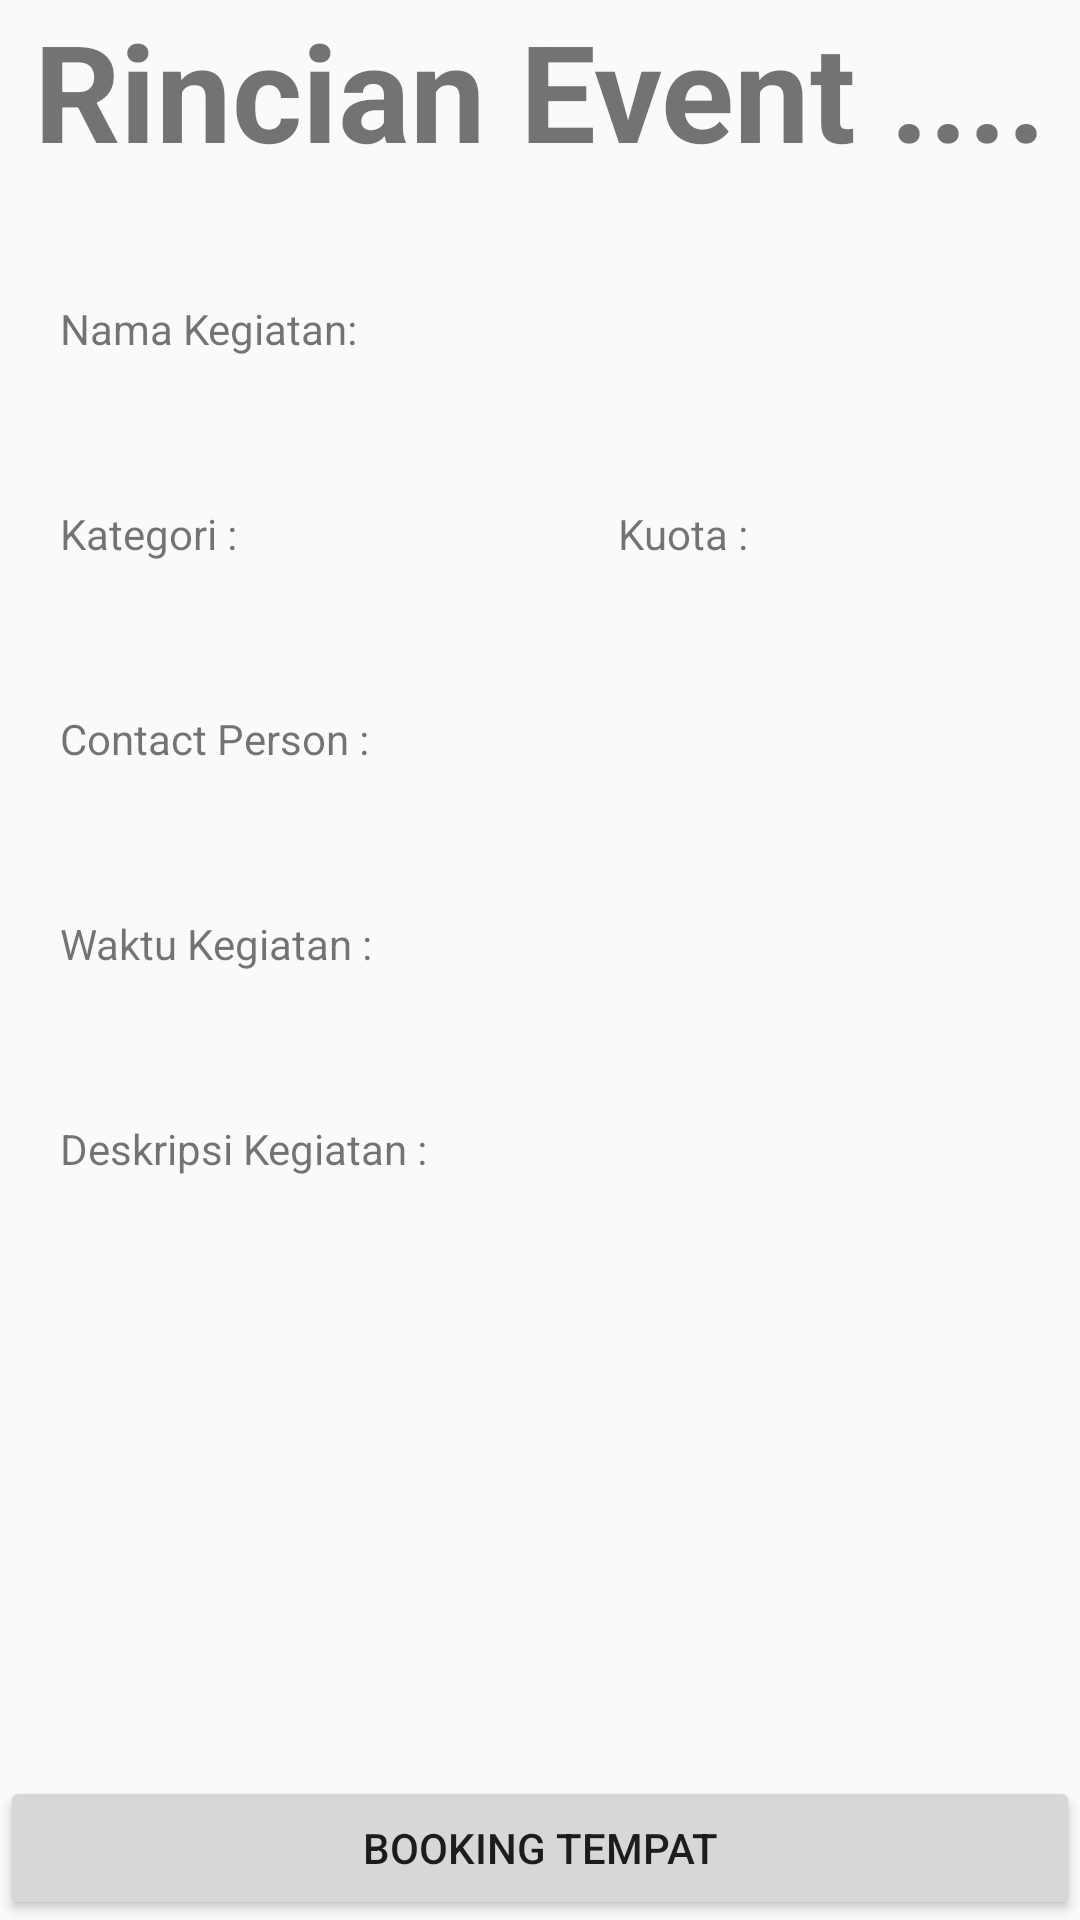

Produce the Android XML layout that renders to this screen, including the resource entries it uses.
<!-- AndroidManifest.xml: application theme MyMaterialTheme -->
<!-- res/layout/fragment_rincianevent.xml -->
<RelativeLayout xmlns:android="http://schemas.android.com/apk/res/android"
    xmlns:tools="http://schemas.android.com/tools"
    android:layout_width="match_parent"
    android:layout_height="match_parent"
    android:orientation="vertical"
    tools:context="com.example.ardhipc.gpluslogin.activity.ProfileFragment">


    <TextView
        android:id="@+id/label"
        android:layout_width="fill_parent"
        android:layout_height="wrap_content"
        android:gravity="center_horizontal"
        android:textSize="45dp"
        android:text="Rincian Event ...."
        android:textStyle="bold"
        android:layout_alignParentTop="true"
        android:layout_alignParentLeft="true"
        android:layout_alignParentStart="true" />

    <Button
        android:layout_width="wrap_content"
        android:layout_height="wrap_content"
        android:text="Booking Tempat"
        android:id="@+id/booking"
        android:layout_alignParentBottom="true"
        android:layout_alignParentRight="true"
        android:layout_alignParentEnd="true"
        android:layout_alignParentLeft="true"
        android:layout_alignParentStart="true" />

    <ScrollView
        android:layout_width="wrap_content"
        android:layout_height="wrap_content"
        android:id="@+id/scrollView"
        android:layout_alignParentLeft="true"
        android:layout_alignParentStart="true"
        android:layout_alignParentRight="true"
        android:layout_alignParentEnd="true"
        android:layout_below="@+id/label"
        android:layout_above="@+id/booking">

        <LinearLayout
            android:orientation="vertical"
            android:layout_width="match_parent"
            android:layout_height="match_parent"
            android:weightSum="1">

            <TextView
                android:layout_width="wrap_content"
                android:layout_height="wrap_content"
                android:textAppearance="?android:attr/textAppearanceSmall"
                android:text="Nama Kegiatan:"
                android:id="@+id/textView4"
                android:layout_marginLeft="20dp"
                android:layout_marginTop="40dp" />

            <TextView
                android:layout_width="wrap_content"
                android:layout_height="wrap_content"
                android:textAppearance="?android:attr/textAppearanceLarge"
                android:id="@+id/tx_nama"
                android:layout_marginLeft="20dp" />

            <LinearLayout
                android:orientation="horizontal"
                android:layout_width="match_parent"
                android:layout_height="wrap_content"
                android:layout_gravity="center_horizontal"
                android:layout_marginTop="20dp"
                android:layout_weight="0.12">

                <LinearLayout
                    android:orientation="vertical"
                    android:layout_width="206dp"
                    android:layout_height="wrap_content">

                    <TextView
                        android:layout_width="wrap_content"
                        android:layout_height="wrap_content"
                        android:textAppearance="?android:attr/textAppearanceSmall"
                        android:text="Kategori :"
                        android:id="@+id/kategori"
                        android:layout_marginLeft="20dp" />

                    <TextView
                        android:layout_width="wrap_content"
                        android:layout_height="wrap_content"
                        android:textAppearance="?android:attr/textAppearanceLarge"
                        android:id="@+id/tx_kategori"
                        android:layout_marginLeft="20dp" />
                </LinearLayout>

                <LinearLayout
                    android:orientation="vertical"
                    android:layout_width="match_parent"
                    android:layout_height="wrap_content">

                    <TextView
                        android:layout_width="wrap_content"
                        android:layout_height="wrap_content"
                        android:textAppearance="?android:attr/textAppearanceSmall"
                        android:text="Kuota :"
                        android:id="@+id/textView6" />

                    <TextView
                        android:layout_width="wrap_content"
                        android:layout_height="wrap_content"
                        android:textAppearance="?android:attr/textAppearanceLarge"
                        android:id="@+id/tx_kuota" />
                </LinearLayout>

            </LinearLayout>

            <TextView
                android:layout_width="wrap_content"
                android:layout_height="wrap_content"
                android:textAppearance="?android:attr/textAppearanceSmall"
                android:text="Contact Person :"
                android:id="@+id/cp"
                android:layout_marginLeft="20dp"
                android:layout_marginTop="20dp" />

            <TextView
                android:layout_width="wrap_content"
                android:layout_height="wrap_content"
                android:textAppearance="?android:attr/textAppearanceLarge"
                android:id="@+id/tx_cp"
                android:layout_marginLeft="20dp" />

            <TextView
                android:layout_width="wrap_content"
                android:layout_height="wrap_content"
                android:textAppearance="?android:attr/textAppearanceSmall"
                android:text="Waktu Kegiatan :"
                android:id="@+id/textView11"
                android:layout_marginLeft="20dp"
                android:layout_marginTop="20dp" />

            <TextView
                android:layout_width="wrap_content"
                android:layout_height="wrap_content"
                android:textAppearance="?android:attr/textAppearanceLarge"
                android:id="@+id/tx_waktu"
                android:layout_marginLeft="20dp" />

            <TextView
                android:layout_width="wrap_content"
                android:layout_height="wrap_content"
                android:textAppearance="?android:attr/textAppearanceSmall"
                android:text="Deskripsi Kegiatan :"
                android:id="@+id/textView13"
                android:layout_marginTop="20dp"
                android:layout_marginLeft="20dp" />

            <TextView
                android:layout_width="wrap_content"
                android:layout_height="wrap_content"
                android:textAppearance="?android:attr/textAppearanceLarge"
                android:id="@+id/tx_deskripsi"
                android:layout_marginLeft="20dp"
                android:lines="3" />
        </LinearLayout>
    </ScrollView>

</RelativeLayout>
<!-- resources referenced by this layout -->
<resources>
  <style name="MyMaterialTheme" parent="MyMaterialTheme.Base">
  
      </style>
  <style name="MyMaterialTheme.Base" parent="Theme.AppCompat.Light.NoActionBar">
          <item name="android:windowNoTitle">true</item>
          <item name="colorPrimary">@color/colorPrimary</item>
          <item name="colorPrimaryDark">@color/colorPrimaryDark</item>
          <item name="colorAccent">@color/colorAccent</item>
      </style>
  <color name="colorPrimary">#ff03aeb0</color>
  <color name="colorPrimaryDark">#018aa6</color>
  <color name="colorAccent">#FF80AB</color>
</resources>
